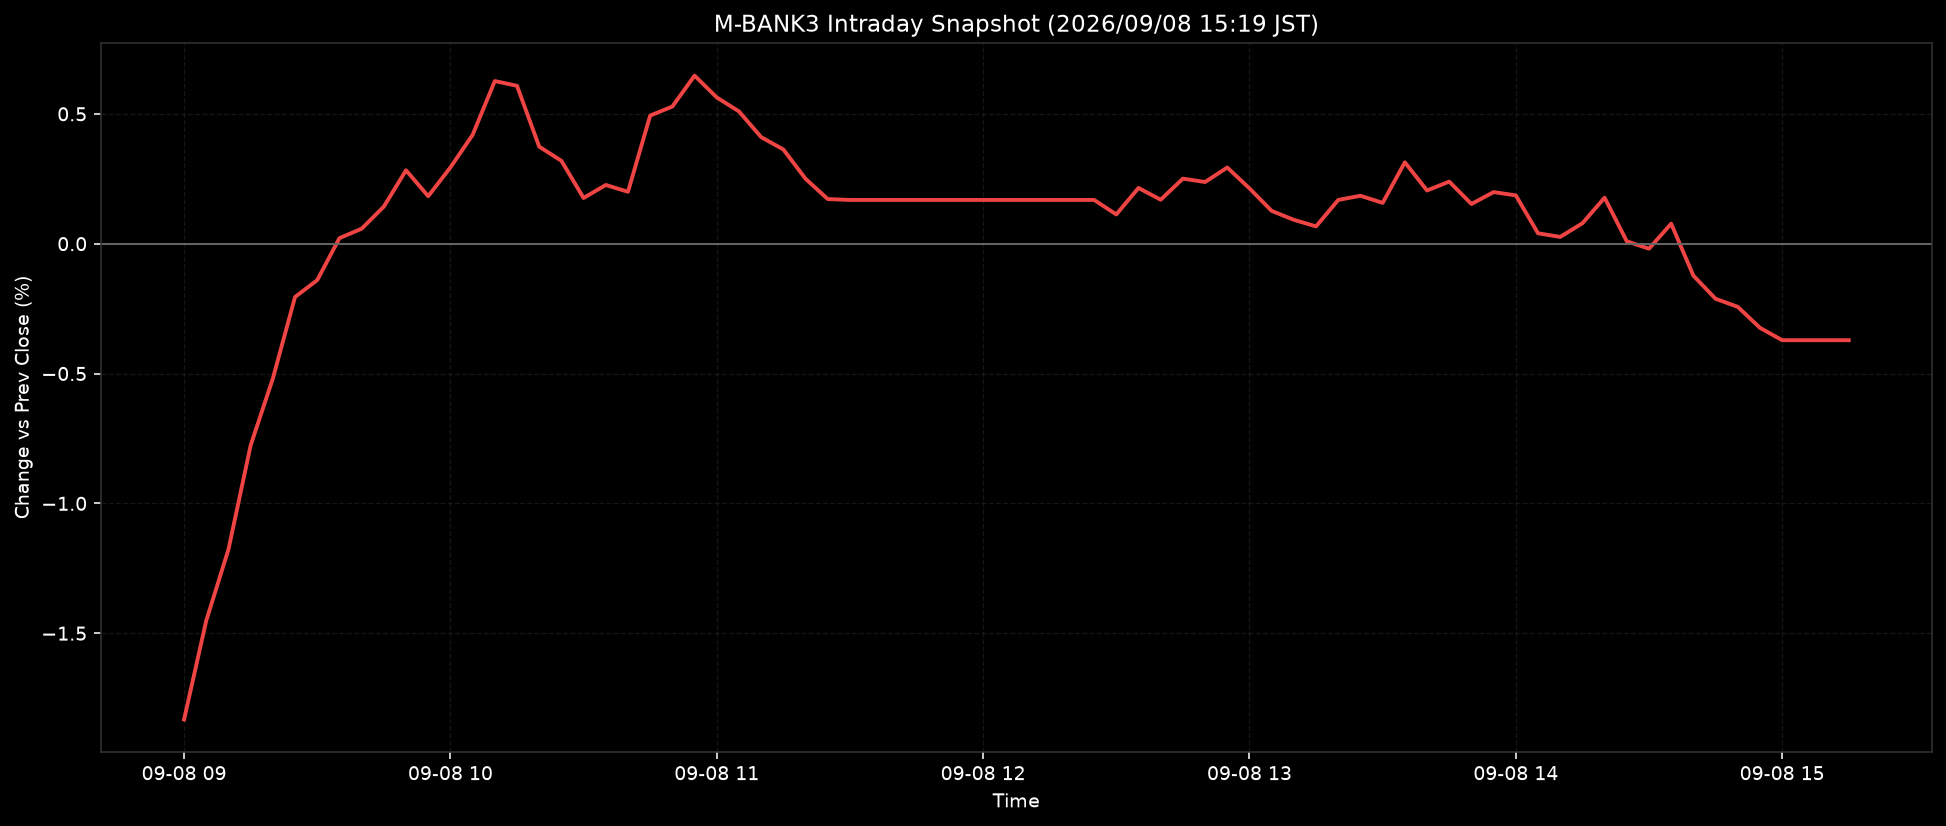

Data behind this chart, as committed beside it:
ts, pct
2026-09-08T09:00:00+0900, -1.832
2026-09-08T09:05:00+0900, -1.452
2026-09-08T09:10:00+0900, -1.177
2026-09-08T09:15:00+0900, -0.7766
2026-09-08T09:20:00+0900, -0.5192
2026-09-08T09:25:00+0900, -0.2053
2026-09-08T09:30:00+0900, -0.1403
2026-09-08T09:35:00+0900, 0.0213
2026-09-08T09:40:00+0900, 0.0576
2026-09-08T09:45:00+0900, 0.1427
2026-09-08T09:50:00+0900, 0.2826
2026-09-08T09:55:00+0900, 0.1828
2026-09-08T10:00:00+0900, 0.2937
2026-09-08T10:05:00+0900, 0.4189
2026-09-08T10:10:00+0900, 0.6262
2026-09-08T10:15:00+0900, 0.6078
2026-09-08T10:20:00+0900, 0.3736
2026-09-08T10:25:00+0900, 0.3191
2026-09-08T10:30:00+0900, 0.1759
2026-09-08T10:35:00+0900, 0.226
2026-09-08T10:40:00+0900, 0.1998
2026-09-08T10:45:00+0900, 0.4933
2026-09-08T10:50:00+0900, 0.5281
2026-09-08T10:55:00+0900, 0.6472
2026-09-08T11:00:00+0900, 0.5631
2026-09-08T11:05:00+0900, 0.5094
2026-09-08T11:10:00+0900, 0.4103
2026-09-08T11:15:00+0900, 0.3627
2026-09-08T11:20:00+0900, 0.2499
2026-09-08T11:25:00+0900, 0.1717
2026-09-08T11:30:00+0900, 0.1685
2026-09-08T11:35:00+0900, 0.1685
2026-09-08T11:40:00+0900, 0.1685
2026-09-08T11:45:00+0900, 0.1685
2026-09-08T11:50:00+0900, 0.1685
2026-09-08T11:55:00+0900, 0.1685
2026-09-08T12:00:00+0900, 0.1685
2026-09-08T12:05:00+0900, 0.1685
2026-09-08T12:10:00+0900, 0.1685
2026-09-08T12:15:00+0900, 0.1685
2026-09-08T12:20:00+0900, 0.1685
2026-09-08T12:25:00+0900, 0.1685
2026-09-08T12:30:00+0900, 0.1127
2026-09-08T12:35:00+0900, 0.2146
2026-09-08T12:40:00+0900, 0.1692
2026-09-08T12:45:00+0900, 0.2505
2026-09-08T12:50:00+0900, 0.2375
2026-09-08T12:55:00+0900, 0.2933
2026-09-08T13:00:00+0900, 0.2128
2026-09-08T13:05:00+0900, 0.1262
2026-09-08T13:10:00+0900, 0.0918
2026-09-08T13:15:00+0900, 0.0666
2026-09-08T13:20:00+0900, 0.1685
2026-09-08T13:25:00+0900, 0.1845
2026-09-08T13:30:00+0900, 0.157
2026-09-08T13:35:00+0900, 0.3134
2026-09-08T13:40:00+0900, 0.2048
2026-09-08T13:45:00+0900, 0.239
2026-09-08T13:50:00+0900, 0.1528
2026-09-08T13:55:00+0900, 0.1987
... 16 more rows
